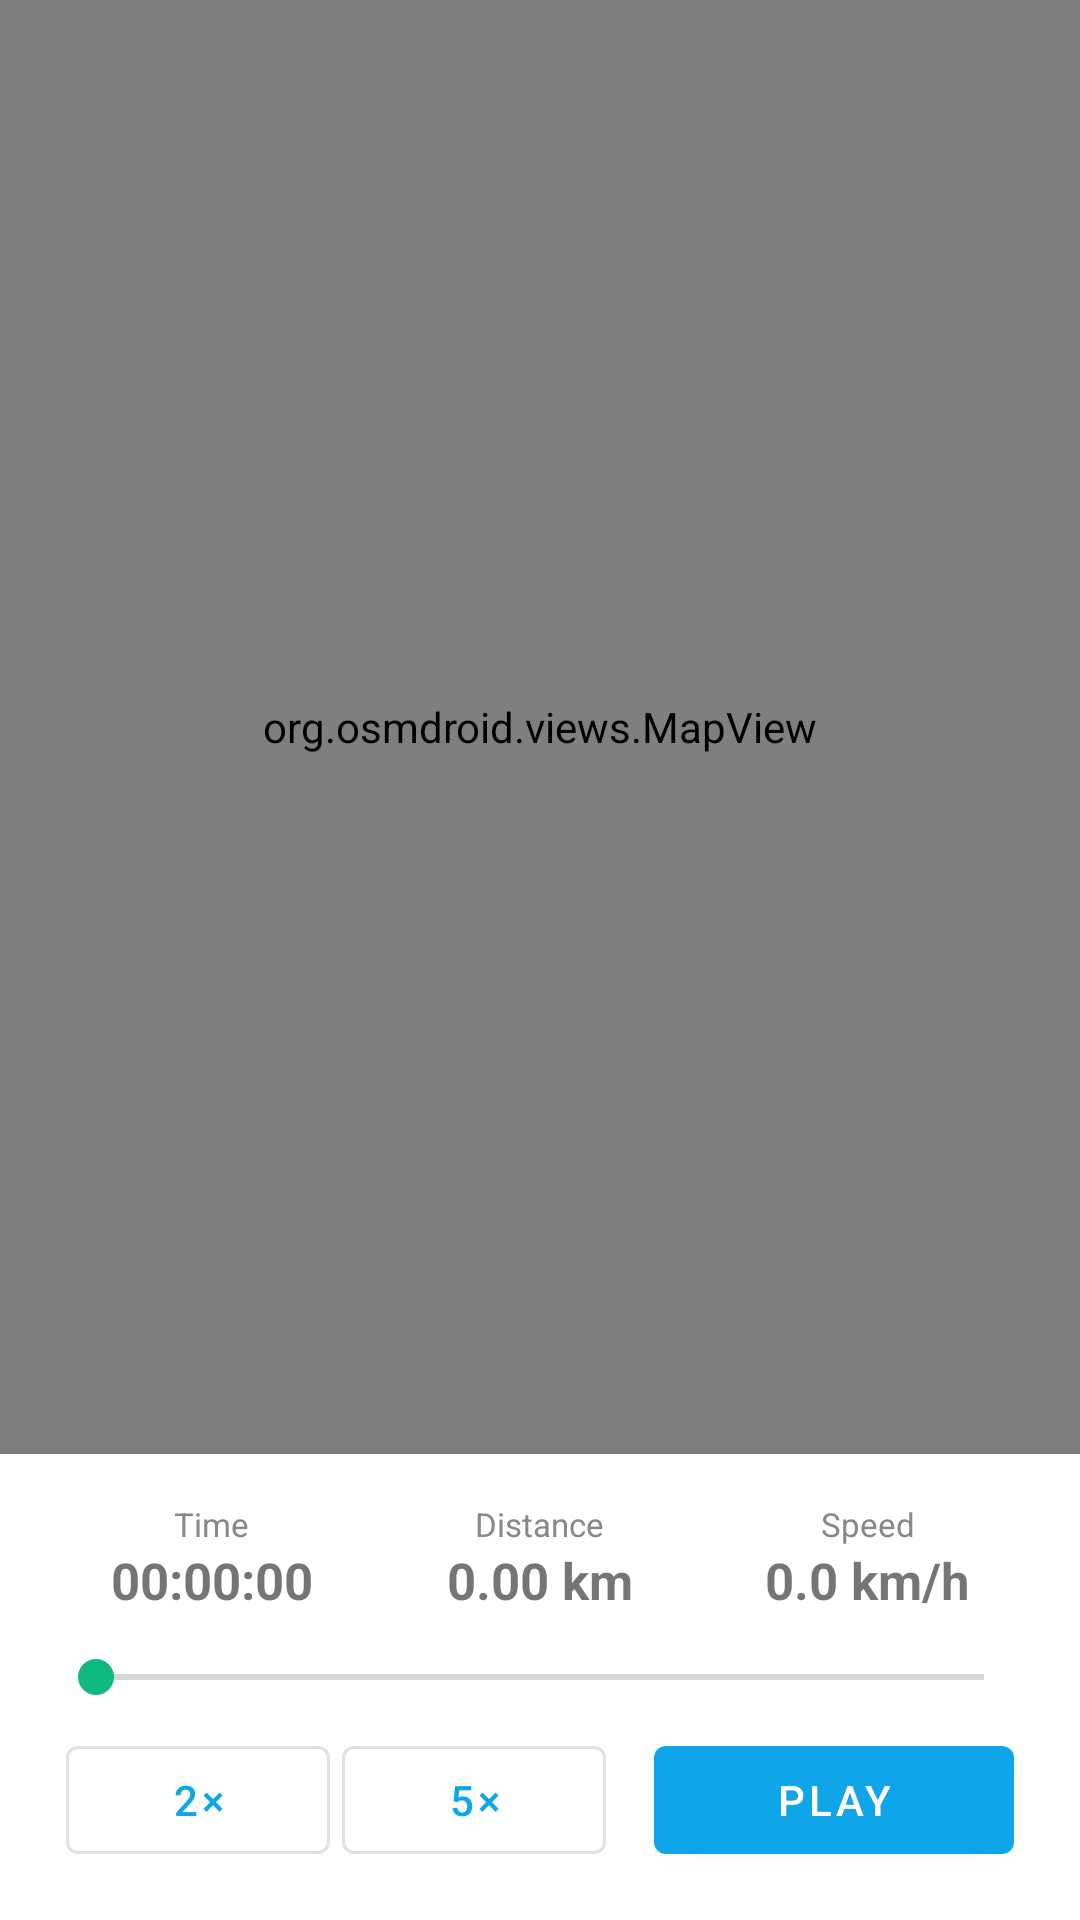

Here is an Android app screen rendered from its layout file. Give the layout XML and the strings, colors and styles it references.
<!-- AndroidManifest.xml: application theme Theme.FitnessUltra.NoActionBar -->
<!-- res/layout/fragment_replay.xml -->
<?xml version="1.0" encoding="utf-8"?>
<androidx.constraintlayout.widget.ConstraintLayout
    xmlns:android="http://schemas.android.com/apk/res/android"
    xmlns:app="http://schemas.android.com/apk/res-auto"
    android:layout_width="match_parent"
    android:layout_height="match_parent">

    <org.osmdroid.views.MapView
        android:id="@+id/replayMapView"
        android:layout_width="0dp"
        android:layout_height="0dp"
        app:layout_constraintTop_toTopOf="parent"
        app:layout_constraintBottom_toTopOf="@id/replayCard"
        app:layout_constraintStart_toStartOf="parent"
        app:layout_constraintEnd_toEndOf="parent" />

    <TextView
        android:id="@+id/tvNoData"
        android:layout_width="wrap_content"
        android:layout_height="wrap_content"
        android:text="@string/msg_no_route_data"
        android:textSize="16sp"
        android:textColor="#888888"
        android:visibility="gone"
        app:layout_constraintTop_toTopOf="parent"
        app:layout_constraintBottom_toTopOf="@id/replayCard"
        app:layout_constraintStart_toStartOf="parent"
        app:layout_constraintEnd_toEndOf="parent" />

    <com.google.android.material.card.MaterialCardView
        android:id="@+id/replayCard"
        android:layout_width="0dp"
        android:layout_height="wrap_content"
        app:cardElevation="8dp"
        app:cardCornerRadius="0dp"
        app:layout_constraintBottom_toBottomOf="parent"
        app:layout_constraintStart_toStartOf="parent"
        app:layout_constraintEnd_toEndOf="parent">

        <LinearLayout
            android:layout_width="match_parent"
            android:layout_height="wrap_content"
            android:orientation="vertical"
            android:padding="16dp">

            
            <LinearLayout
                android:layout_width="match_parent"
                android:layout_height="wrap_content"
                android:orientation="horizontal"
                android:layout_marginBottom="12dp">

                <LinearLayout android:layout_width="0dp" android:layout_weight="1"
                    android:layout_height="wrap_content" android:orientation="vertical"
                    android:gravity="center">
                    <TextView android:layout_width="wrap_content" android:layout_height="wrap_content"
                        android:text="@string/label_time" android:textSize="11sp" android:textColor="#888888" />
                    <TextView android:id="@+id/tvElapsed"
                        android:layout_width="wrap_content" android:layout_height="wrap_content"
                        android:text="00:00:00" android:textSize="17sp" android:textStyle="bold" />
                </LinearLayout>

                <LinearLayout android:layout_width="0dp" android:layout_weight="1"
                    android:layout_height="wrap_content" android:orientation="vertical"
                    android:gravity="center">
                    <TextView android:layout_width="wrap_content" android:layout_height="wrap_content"
                        android:text="@string/label_distance" android:textSize="11sp" android:textColor="#888888" />
                    <TextView android:id="@+id/tvDistanceCovered"
                        android:layout_width="wrap_content" android:layout_height="wrap_content"
                        android:text="0.00 km" android:textSize="17sp" android:textStyle="bold" />
                </LinearLayout>

                <LinearLayout android:layout_width="0dp" android:layout_weight="1"
                    android:layout_height="wrap_content" android:orientation="vertical"
                    android:gravity="center">
                    <TextView android:layout_width="wrap_content" android:layout_height="wrap_content"
                        android:text="@string/label_speed" android:textSize="11sp" android:textColor="#888888" />
                    <TextView android:id="@+id/tvCurrentSpeed"
                        android:layout_width="wrap_content" android:layout_height="wrap_content"
                        android:text="0.0 km/h" android:textSize="17sp" android:textStyle="bold" />
                </LinearLayout>

            </LinearLayout>

            
            <SeekBar
                android:id="@+id/seekBar"
                android:layout_width="match_parent"
                android:layout_height="wrap_content"
                android:layout_marginBottom="8dp" />

            
            <LinearLayout
                android:layout_width="match_parent"
                android:layout_height="wrap_content"
                android:orientation="horizontal"
                android:gravity="center">

                <com.google.android.material.button.MaterialButton
                    android:id="@+id/btn2x"
                    style="@style/Widget.MaterialComponents.Button.OutlinedButton"
                    android:layout_width="wrap_content"
                    android:layout_height="wrap_content"
                    android:text="@string/replay_speed_2x"
                    android:layout_marginEnd="4dp" />

                <com.google.android.material.button.MaterialButton
                    android:id="@+id/btn5x"
                    style="@style/Widget.MaterialComponents.Button.OutlinedButton"
                    android:layout_width="wrap_content"
                    android:layout_height="wrap_content"
                    android:text="@string/replay_speed_5x"
                    android:layout_marginEnd="16dp" />

                <com.google.android.material.button.MaterialButton
                    android:id="@+id/btnPlayPause"
                    android:layout_width="wrap_content"
                    android:layout_height="wrap_content"
                    android:text="@string/replay_play"
                    android:minWidth="120dp"
                    app:backgroundTint="?attr/colorPrimary" />

            </LinearLayout>

        </LinearLayout>
    </com.google.android.material.card.MaterialCardView>

</androidx.constraintlayout.widget.ConstraintLayout>
<!-- resources referenced by this layout -->
<resources>
  <string name="label_distance">Distance</string>
  <string name="label_speed">Speed</string>
  <string name="label_time">Time</string>
  <string name="msg_no_route_data">No route data for this run</string>
  <string name="replay_play">PLAY</string>
  <string name="replay_speed_2x">2×</string>
  <string name="replay_speed_5x">5×</string>
  <style name="Theme.FitnessUltra.NoActionBar">
          <item name="windowActionBar">false</item>
          <item name="windowNoTitle">true</item>
      </style>
</resources>
